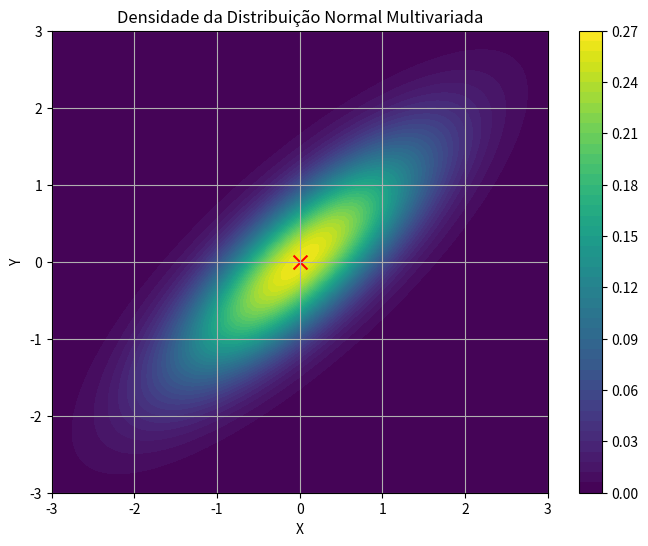
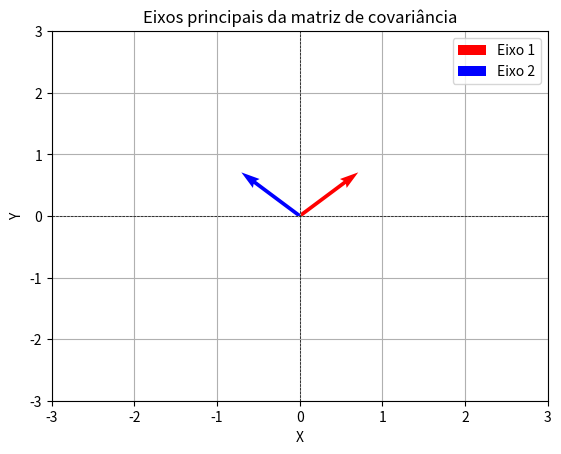
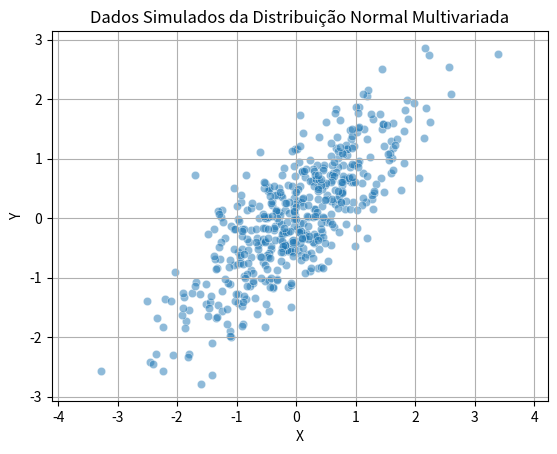

Here is the Python script that generated these plots, in order:
# A distribuição normal multivariada é uma generalização da distribuição normal univariada para múltiplas variáveis. 
# Ela é caracterizada por um vetor de médias e uma matriz de covariância. 
# As propriedades dessa distribuição incluem a simetria em torno da média e a forma elipsoidal da densidade de probabilidade. 
# Neste script, vamos explorar suas propriedades, realizar simulações e visualizar os resultados.

import numpy as np
import matplotlib.pyplot as plt
import seaborn as sns
from scipy.stats import multivariate_normal
import sympy as sp

# Inicializa a impressão do SymPy
sp.init_printing()

def calcular_densidade_multivariada(media, cov, x):
    """
    Calcula a densidade de probabilidade da distribuição normal multivariada.
    
    :param media: vetor de médias
    :param cov: matriz de covariância
    :param x: ponto onde calcular a densidade
    :return: densidade de probabilidade
    """
    return multivariate_normal.pdf(x, mean=media, cov=cov)

def visualizar_densidade_2d(media, cov):
    """
    Visualiza a densidade de probabilidade da distribuição normal multivariada em 2D.
    
    :param media: vetor de médias
    :param cov: matriz de covariância
    """
    x = np.linspace(media[0] - 3 * np.sqrt(cov[0, 0]), media[0] + 3 * np.sqrt(cov[0, 0]), 100)
    y = np.linspace(media[1] - 3 * np.sqrt(cov[1, 1]), media[1] + 3 * np.sqrt(cov[1, 1]), 100)
    X, Y = np.meshgrid(x, y)
    
    pos = np.dstack((X, Y))
    Z = multivariate_normal.pdf(pos, mean=media, cov=cov)
    
    plt.figure(figsize=(8, 6))
    plt.contourf(X, Y, Z, levels=50, cmap='viridis')
    plt.colorbar()
    plt.scatter(media[0], media[1], color='red', marker='x', s=100)
    plt.title('Densidade da Distribuição Normal Multivariada')
    plt.xlabel('X')
    plt.ylabel('Y')
    plt.grid()
    plt.show()

def demonstrar_propriedades(cov):
    """
    Demonstra as propriedades da matriz de covariância e a relação com a forma da distribuição.
    
    :param cov: matriz de covariância
    """
    eigenvalues, eigenvectors = np.linalg.eig(cov)
    print("Valores próprios (variâncias):", eigenvalues)
    print("Vetores próprios (direções):", eigenvectors)

    # Visualização dos eixos principais
    plt.quiver(0, 0, eigenvectors[0, 0], eigenvectors[1, 0], 
               angles='xy', scale_units='xy', scale=1, color='r', label='Eixo 1')
    plt.quiver(0, 0, eigenvectors[0, 1], eigenvectors[1, 1], 
               angles='xy', scale_units='xy', scale=1, color='b', label='Eixo 2')
    plt.xlim(-3, 3)
    plt.ylim(-3, 3)
    plt.axhline(0, color='black', lw=0.5, ls='--')
    plt.axvline(0, color='black', lw=0.5, ls='--')
    plt.grid()
    plt.legend()
    plt.title('Eixos principais da matriz de covariância')
    plt.xlabel('X')
    plt.ylabel('Y')
    plt.show()

# Definindo a média e a matriz de covariância
media = np.array([0, 0])
cov = np.array([[1, 0.8], [0.8, 1]])

# Visualizando a densidade
visualizar_densidade_2d(media, cov)

# Demonstrando propriedades
demonstrar_propriedades(cov)

# Simulação de dados
np.random.seed(42)
dados = np.random.multivariate_normal(media, cov, 500)

# Visualizando os dados simulados
sns.scatterplot(x=dados[:, 0], y=dados[:, 1], alpha=0.5)
plt.title('Dados Simulados da Distribuição Normal Multivariada')
plt.xlabel('X')
plt.ylabel('Y')
plt.grid()
plt.axis('equal')
plt.show()
